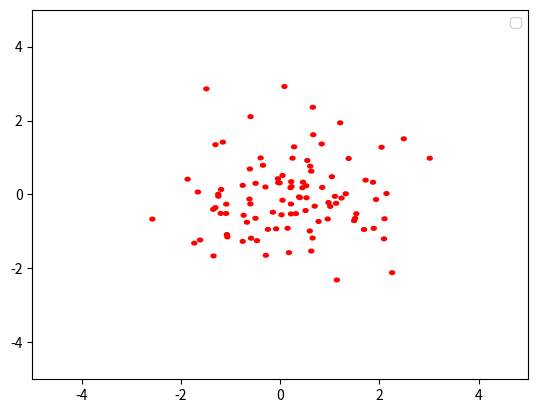

Source code (Python):
import numpy as np
import matplotlib.pyplot as plt
import time
from matplotlib.animation import FuncAnimation
from matplotlib import patches
from matplotlib.patches import Circle

class NBodySim:
    def __init__(self, N, t, tEnd, dt, softening, G):
        self.N = N
        self.t = t
        self.tEnd = tEnd
        self.dt = dt
        self.softening = softening
        self.G = G

        self.fig = plt.figure()
        self.ax1 = plt.subplot()

        self.simulate()
        #grid = plt.GridSpec(3, 1, wspace=0.0, hspace=0.3)
        # ax2 = plt.subplot(grid[2,0])

    def getAcc(self, pos):
        """
        Calculate the acceleration on each particle due to Newton's Law 
        pos  is an N x 3 matrix of positions
        mass is an N x 1 vector of masses
        G is Newton's Gravitational constant
        softening is the softening length
        a is N x 3 matrix of accelerations
        """
        # positions r = [x,y,z] for all particles
        x = pos[:,0:1]
        y = pos[:,1:2]
        z = pos[:,2:3]

        # matrix that stores all pairwise particle separations: r_j - r_i
        dx = x.T - x
        dy = y.T - y
        dz = z.T - z

        # matrix that stores 1/r^3 for all particle pairwise particle separations 
        inv_r3 = (dx**2 + dy**2 + dz**2 + self.softening**2)
        inv_r3[inv_r3>0] = inv_r3[inv_r3>0]**(-1.5)

        ax = self.G * (dx * inv_r3) @ self.mass
        ay = self.G * (dy * inv_r3) @ self.mass
        az = self.G * (dz * inv_r3) @ self.mass

        # pack together the acceleration components
        a = np.hstack((ax,ay,az))

        return a


    def simulate(self):

        np.random.seed(time.localtime().tm_sec)

        self.mass = 20.0*np.ones((self.N,1))/self.N  # total mass of particles is 20
        pos  = np.random.randn(self.N,3)   # randomly selected positions and velocities
        self.vel  = np.random.randn(self.N,3)

        # Convert to Center-of-Mass frame
        #self.vel -= np.mean(self.mass * self.vel,0) / np.mean(self.mass)

    # calculate initial gravitational accelerations
        self.acc = self.getAcc(pos)

        # calculate initial energy of system
        #KE, PE  = getEnergy( pos, vel, mass, G )

    # number of timesteps
        self.Nt = int(np.ceil(self.tEnd/self.dt))

        self.pos_save = np.zeros((self.N,3,self.Nt+1))
        self.pos_save[:,:,0] = pos
        # KE_save = np.zeros(Nt+1)
        # KE_save[0] = KE
        # PE_save = np.zeros(Nt+1)
        # PE_save[0] = PE
        #t_all = np.arange(self.Nt+1)*self.dt

        # Simulation Main Loop
        for i in range(self.Nt):
            # (1/2) kick
            self.vel += self.acc * self.dt/2.0

            # drift
            pos += self.vel * self.dt

            # update accelerations
            self.acc = self.getAcc(pos)

            # (1/2) kick
            self.vel += self.acc * self.dt/2.0

            # update time
            self.t += self.dt

            # get energy of system
            # KE, PE  = getEnergy( pos, vel, mass, G )

            # save energies, positions for plotting trail
            self.pos_save[:,:,i+1] = pos
            # KE_save[i+1] = KE
            # PE_save[i+1] = PE

        self.animationFunction()
        anim1 = FuncAnimation(self.fig, self.animate, frames = self.Nt, interval = 4)
        plt.legend()
        plt.show()

    def animationFunction(self):

        self.patches = np.empty(shape=(self.N), dtype=Circle)
        
        self.ax1.set_xlim([-5, 5])
        self.ax1.set_ylim([-5, 5])

        for i in range(self.N):
            p = plt.Circle(xy=(self.pos_save[i, 0, 0], self.pos_save[i, 1, 0]), radius = 0.05, color='r')
            self.ax1.add_patch(p)
            self.patches[i] = p


    def animate(self, i):
        for n in range(len(self.patches)):
            self.patches[n].center = (self.pos_save[n, 0, i], self.pos_save[n, 1, i])
        # ax2.plot(i, PE[i], '.b', label = "PE")
        # ax2.plot(i, KE[i], '.r', label = "KE")
        # ax2.plot(i, PE[i] + KE[i], '.k', label = "Total Energy")
        return self.patches

if __name__ == "__main__":
    N         = 100
    t         = 0      # current time of the simulation
    tEnd      = 10     # current time of the simulation
    dt        = 0.01   # timestep
    softening = 0.1    # softening length
    G         = 1.0    # Newton's Gravitational Constant
    s = NBodySim(N, t, tEnd, dt, softening, G)
